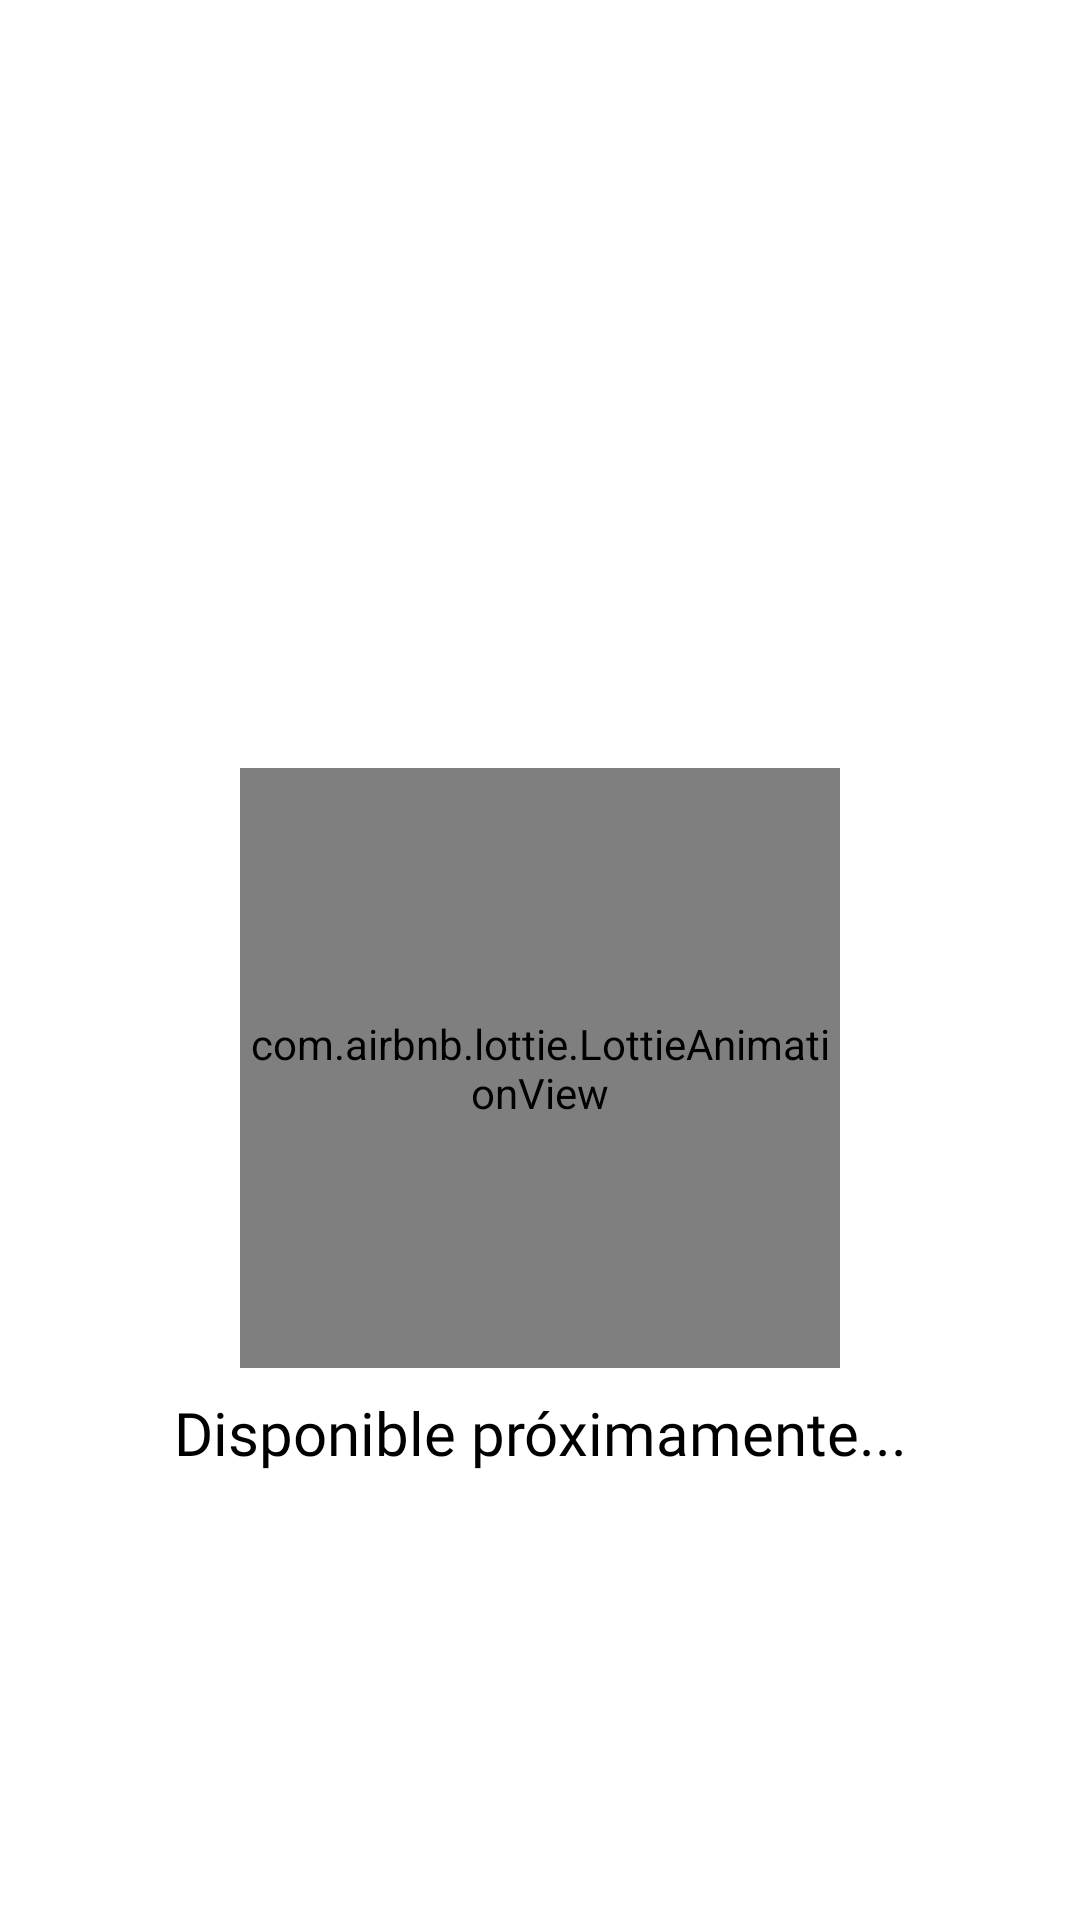

Layout XML and referenced resources for this Android screen:
<!-- AndroidManifest.xml: application theme Theme.PetFect -->
<!-- res/layout/animacion_mapa.xml -->
<?xml version="1.0" encoding="utf-8"?>
<androidx.constraintlayout.widget.ConstraintLayout
    xmlns:android="http://schemas.android.com/apk/res/android"
    xmlns:app="http://schemas.android.com/apk/res-auto"
    android:layout_width="match_parent"
    android:layout_height="match_parent"
    android:background="@color/white">

    <androidx.constraintlayout.widget.Guideline
        android:id="@+id/guideline_horizontal_center"
        android:layout_width="wrap_content"
        android:layout_height="wrap_content"
        android:orientation="horizontal"
        app:layout_constraintGuide_percent="0.4"/>

    <androidx.constraintlayout.widget.Guideline
        android:id="@+id/guideline_vertical_center"
        android:layout_width="wrap_content"
        android:layout_height="wrap_content"
        android:orientation="vertical"
        app:layout_constraintGuide_percent="0.5"/>

    
    <com.airbnb.lottie.LottieAnimationView
        android:id="@+id/lottieView"
        android:layout_width="200dp"
        android:layout_height="200dp"
        app:lottie_rawRes="@raw/mapa_anim"
        app:lottie_autoPlay="true"
        app:lottie_loop="true"
        android:layout_constraintBottom_toTopOf="@id/textoDebajo"
        app:layout_constraintStart_toStartOf="@id/guideline_vertical_center"
        app:layout_constraintEnd_toEndOf="@id/guideline_vertical_center"
        app:layout_constraintBottom_toTopOf="@id/textoDebajo"
        app:layout_constraintTop_toTopOf="@id/guideline_horizontal_center"/>

    
    <TextView
        android:id="@+id/textoDebajo"
        android:layout_width="wrap_content"
        android:layout_height="wrap_content"
        android:text="Disponible próximamente..."
        android:textSize="20sp"
        android:textColor="@android:color/black"
        android:fontFamily="@font/baloo"
        app:layout_constraintTop_toBottomOf="@id/lottieView"
        app:layout_constraintStart_toStartOf="@id/guideline_vertical_center"
        app:layout_constraintEnd_toEndOf="@id/guideline_vertical_center"
        android:layout_marginTop="8dp"/>

</androidx.constraintlayout.widget.ConstraintLayout>
<!-- resources referenced by this layout -->
<resources>
  <color name="white">#FFFFFFFF</color>
  <style name="Theme.PetFect" parent="Base.Theme.PetFect">
          
      </style>
  <style name="Base.Theme.PetFect" parent="Theme.Material3.DayNight.NoActionBar">
          
          
      </style>
</resources>
